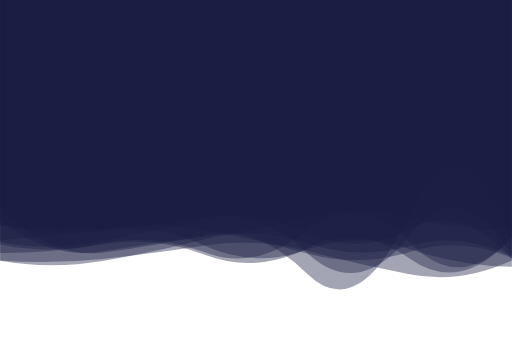
t = 0.00 s
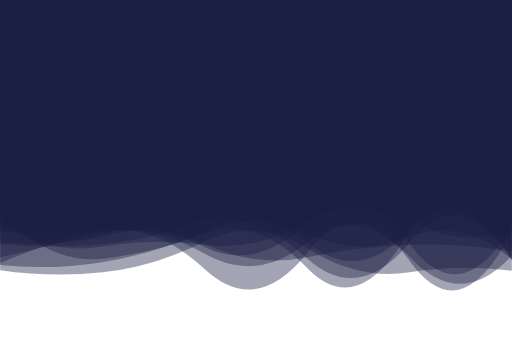
t = 1.39 s
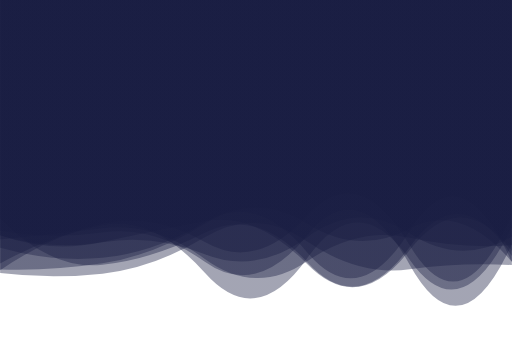
t = 2.78 s
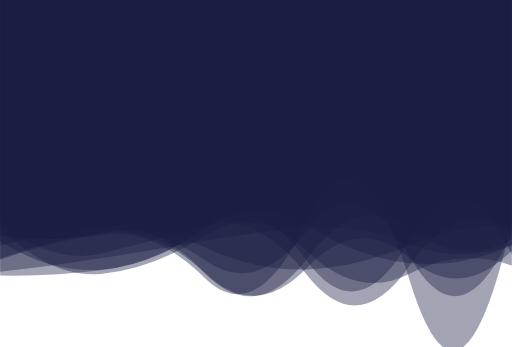
t = 5.55 s
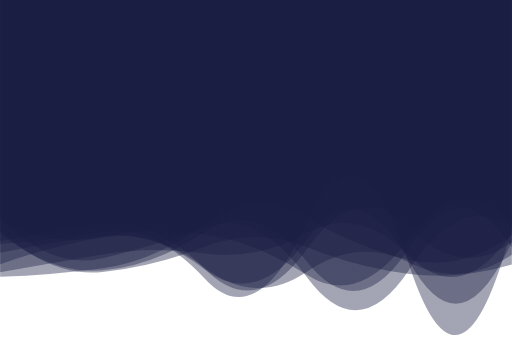
t = 6.94 s
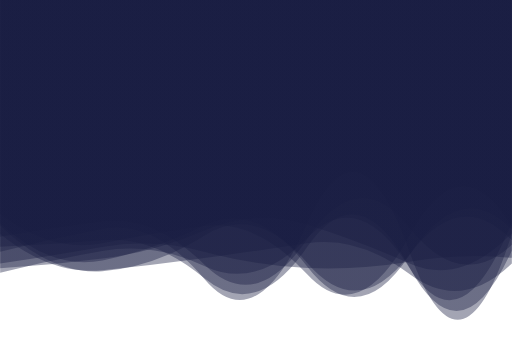
t = 8.33 s

The animated SVG that drew these frames (rendered in a browser with its animation timeline set to each time). Animation: 10 SMIL elements (animate=10); frames cover the first 8.33 s, repeats indefinitely.

<?xml version="1.0" encoding="utf-8"?>
<svg xmlns="http://www.w3.org/2000/svg" xmlns:xlink="http://www.w3.org/1999/xlink" style="margin: auto; background: none; display: block; z-index: 1; position: relative; shape-rendering: auto;" width="1920" height="1302" preserveAspectRatio="xMidYMid" viewBox="0 0 1920 1302">
<g transform=""><linearGradient id="lg-0.27209780382054816" x1="0" x2="1" y1="0" y2="0">
  <stop stop-color="#191d42" offset="0"></stop>
  <stop stop-color="#191d42" offset="1"></stop>
</linearGradient><path d="" fill="url(#lg-0.27209780382054816)" opacity="0.4">
  <animate attributeName="d" dur="16.666666666666664s" repeatCount="indefinite" keyTimes="0;0.333;0.667;1" calcmod="spline" keySplines="0.2 0 0.2 1;0.2 0 0.2 1;0.2 0 0.2 1" begin="0s" values="M0 0L 0 845.2056773589235Q 192 889.3156659976587  384 863.0413139634068T 768 921.8332002574612T 1152 937.5252381115126T 1536 933.8275093611875T 1920 1000.7022823803442L 1920 0 Z;M0 0L 0 885.9944172981867Q 192 910.0761588855939  384 881.9040968781227T 768 1043.182124316435T 1152 829.0036365307744T 1536 1050.405596155595T 1920 831.5878381175785L 1920 0 Z;M0 0L 0 1004.01313517749Q 192 880.4114782060557  384 836.0469029259505T 768 1053.9032400927304T 1152 849.8504745082708T 1536 840.1651071012636T 1920 922.6537263073405L 1920 0 Z;M0 0L 0 845.2056773589235Q 192 889.3156659976587  384 863.0413139634068T 768 921.8332002574612T 1152 937.5252381115126T 1536 933.8275093611875T 1920 1000.7022823803442L 1920 0 Z"></animate>
</path><path d="" fill="url(#lg-0.27209780382054816)" opacity="0.4">
  <animate attributeName="d" dur="16.666666666666664s" repeatCount="indefinite" keyTimes="0;0.333;0.667;1" calcmod="spline" keySplines="0.2 0 0.2 1;0.2 0 0.2 1;0.2 0 0.2 1" begin="-1.6666666666666665s" values="M0 0L 0 886.2519077090205Q 192 820.8029526873714  384 804.3388429699557T 768 806.6667440939885T 1152 830.356060557285T 1536 856.4141472582567T 1920 965.4074374098886L 1920 0 Z;M0 0L 0 940.6684439687895Q 192 1025.3000070933135  384 1007.8713108373652T 768 841.1191720662044T 1152 976.1104658009396T 1536 870.0717595225394T 1920 987.8320399732855L 1920 0 Z;M0 0L 0 822.1641095812176Q 192 1033.3335688062941  384 1019.8402082610039T 768 894.2317077763016T 1152 988.9457162867487T 1536 976.0545012677809T 1920 880.2959548631683L 1920 0 Z;M0 0L 0 886.2519077090205Q 192 820.8029526873714  384 804.3388429699557T 768 806.6667440939885T 1152 830.356060557285T 1536 856.4141472582567T 1920 965.4074374098886L 1920 0 Z"></animate>
</path><path d="" fill="url(#lg-0.27209780382054816)" opacity="0.4">
  <animate attributeName="d" dur="16.666666666666664s" repeatCount="indefinite" keyTimes="0;0.333;0.667;1" calcmod="spline" keySplines="0.2 0 0.2 1;0.2 0 0.2 1;0.2 0 0.2 1" begin="-3.333333333333333s" values="M0 0L 0 857.5345730458839Q 192 1059.3107280572985  384 1032.0234297146976T 768 824.279301245149T 1152 887.6249724634724T 1536 948.4262028926292T 1920 946.78666757162L 1920 0 Z;M0 0L 0 1010.0509659354459Q 192 876.3603232520377  384 839.1833669433721T 768 1043.0703836441398T 1152 960.333271615793T 1536 984.036860002885T 1920 853.6991344188846L 1920 0 Z;M0 0L 0 796.7549563345987Q 192 938.5445891189429  384 899.267456692234T 768 850.8947199446573T 1152 1044.7007422901015T 1536 877.5467713752329T 1920 841.1440956493476L 1920 0 Z;M0 0L 0 857.5345730458839Q 192 1059.3107280572985  384 1032.0234297146976T 768 824.279301245149T 1152 887.6249724634724T 1536 948.4262028926292T 1920 946.78666757162L 1920 0 Z"></animate>
</path><path d="" fill="url(#lg-0.27209780382054816)" opacity="0.4">
  <animate attributeName="d" dur="16.666666666666664s" repeatCount="indefinite" keyTimes="0;0.333;0.667;1" calcmod="spline" keySplines="0.2 0 0.2 1;0.2 0 0.2 1;0.2 0 0.2 1" begin="-4.999999999999999s" values="M0 0L 0 983.522862180582Q 192 1047.776652086076  384 1012.9683476724848T 768 804.897250038035T 1152 972.6067902311021T 1536 974.0037823386945T 1920 994.2103717112865L 1920 0 Z;M0 0L 0 810.8236531179451Q 192 967.8146340873461  384 935.0559446196559T 768 897.0314472617694T 1152 799.9528360403631T 1536 800.2305333478014T 1920 847.9723332054865L 1920 0 Z;M0 0L 0 992.8709238836154Q 192 901.4633464135607  384 869.6902050106175T 768 1039.0716843164478T 1152 1027.135474329923T 1536 987.7781910528041T 1920 949.5663585597041L 1920 0 Z;M0 0L 0 983.522862180582Q 192 1047.776652086076  384 1012.9683476724848T 768 804.897250038035T 1152 972.6067902311021T 1536 974.0037823386945T 1920 994.2103717112865L 1920 0 Z"></animate>
</path><path d="" fill="url(#lg-0.27209780382054816)" opacity="0.4">
  <animate attributeName="d" dur="16.666666666666664s" repeatCount="indefinite" keyTimes="0;0.333;0.667;1" calcmod="spline" keySplines="0.2 0 0.2 1;0.2 0 0.2 1;0.2 0 0.2 1" begin="-6.666666666666666s" values="M0 0L 0 869.3550213438532Q 192 843.4404968119676  384 819.4885508672575T 768 975.9407068612177T 1152 853.930197272755T 1536 852.0332412450712T 1920 930.5891433575841L 1920 0 Z;M0 0L 0 819.3150751811729Q 192 873.0494197405935  384 851.8367798059228T 768 820.7941787749247T 1152 938.9788243094137T 1536 966.3270279748259T 1920 987.4087524307732L 1920 0 Z;M0 0L 0 933.4524121423426Q 192 885.1462372773725  384 858.8275381960311T 768 1036.2711306625013T 1152 998.262352179324T 1536 860.5018251593866T 1920 890.6186193739603L 1920 0 Z;M0 0L 0 869.3550213438532Q 192 843.4404968119676  384 819.4885508672575T 768 975.9407068612177T 1152 853.930197272755T 1536 852.0332412450712T 1920 930.5891433575841L 1920 0 Z"></animate>
</path><path d="" fill="url(#lg-0.27209780382054816)" opacity="0.4">
  <animate attributeName="d" dur="16.666666666666664s" repeatCount="indefinite" keyTimes="0;0.333;0.667;1" calcmod="spline" keySplines="0.2 0 0.2 1;0.2 0 0.2 1;0.2 0 0.2 1" begin="-8.333333333333332s" values="M0 0L 0 926.0851784801166Q 192 917.744513671885  384 901.5355633634209T 768 1045.4084926282196T 1152 926.8571044470267T 1536 1004.0193835840972T 1920 940.2864152813979L 1920 0 Z;M0 0L 0 821.1609937577954Q 192 1028.9410974150958  384 990.092868884559T 768 984.9622701724129T 1152 921.5183392987683T 1536 898.3532871264642T 1920 970.2997369788648L 1920 0 Z;M0 0L 0 1014.045207583288Q 192 882.8621498940603  384 839.7870655786213T 768 908.338611106978T 1152 808.9675856391755T 1536 919.7538403688632T 1920 806.7836361688239L 1920 0 Z;M0 0L 0 926.0851784801166Q 192 917.744513671885  384 901.5355633634209T 768 1045.4084926282196T 1152 926.8571044470267T 1536 1004.0193835840972T 1920 940.2864152813979L 1920 0 Z"></animate>
</path><path d="" fill="url(#lg-0.27209780382054816)" opacity="0.4">
  <animate attributeName="d" dur="16.666666666666664s" repeatCount="indefinite" keyTimes="0;0.333;0.667;1" calcmod="spline" keySplines="0.2 0 0.2 1;0.2 0 0.2 1;0.2 0 0.2 1" begin="-9.999999999999998s" values="M0 0L 0 813.4108549829281Q 192 1013.6314839003954  384 967.3844296453472T 768 854.1901094612259T 1152 1049.487468026699T 1536 1020.973209198882T 1920 853.7126854851949L 1920 0 Z;M0 0L 0 896.8148627224498Q 192 1018.4769546789752  384 999.3364862449125T 768 824.0782481277477T 1152 884.1309286223694T 1536 805.9051098001088T 1920 878.2905513869232L 1920 0 Z;M0 0L 0 912.5867840517242Q 192 925.1916060733403  384 883.1899531537813T 768 819.5035060542202T 1152 965.8974230119939T 1536 904.4094421364878T 1920 978.9084651027363L 1920 0 Z;M0 0L 0 813.4108549829281Q 192 1013.6314839003954  384 967.3844296453472T 768 854.1901094612259T 1152 1049.487468026699T 1536 1020.973209198882T 1920 853.7126854851949L 1920 0 Z"></animate>
</path><path d="" fill="url(#lg-0.27209780382054816)" opacity="0.4">
  <animate attributeName="d" dur="16.666666666666664s" repeatCount="indefinite" keyTimes="0;0.333;0.667;1" calcmod="spline" keySplines="0.2 0 0.2 1;0.2 0 0.2 1;0.2 0 0.2 1" begin="-11.666666666666666s" values="M0 0L 0 848.5224536465093Q 192 1050.4222686230853  384 1030.1710358416935T 768 866.7867684094972T 1152 948.7868122586963T 1536 1026.742301026247T 1920 998.1394108170356L 1920 0 Z;M0 0L 0 897.1686676823631Q 192 1022.4053456851022  384 1003.1669243429316T 768 1035.593827760437T 1152 889.2788359708886T 1536 1029.730848061884T 1920 982.2053982413929L 1920 0 Z;M0 0L 0 776.8337772974687Q 192 962.2038328985003  384 938.8713851187819T 768 883.7987320679566T 1152 1035.7492653262589T 1536 779.7655183229987T 1920 903.717633574889L 1920 0 Z;M0 0L 0 848.5224536465093Q 192 1050.4222686230853  384 1030.1710358416935T 768 866.7867684094972T 1152 948.7868122586963T 1536 1026.742301026247T 1920 998.1394108170356L 1920 0 Z"></animate>
</path><path d="" fill="url(#lg-0.27209780382054816)" opacity="0.4">
  <animate attributeName="d" dur="16.666666666666664s" repeatCount="indefinite" keyTimes="0;0.333;0.667;1" calcmod="spline" keySplines="0.2 0 0.2 1;0.2 0 0.2 1;0.2 0 0.2 1" begin="-13.333333333333332s" values="M0 0L 0 1017.5706235516772Q 192 1018.3411983100584  384 989.9829224101229T 768 827.370661982009T 1152 824.4719319252954T 1536 844.8669659457529T 1920 986.2031628197504L 1920 0 Z;M0 0L 0 1023.7020289436705Q 192 970.4079660019805  384 936.0129163881497T 768 1017.4783119954911T 1152 900.7384743485025T 1536 1023.245454063138T 1920 817.3217977409537L 1920 0 Z;M0 0L 0 952.3261814639711Q 192 1006.5710826488486  384 971.7683144899286T 768 944.1699192309485T 1152 971.34117843594T 1536 974.2316778743636T 1920 947.9478627411361L 1920 0 Z;M0 0L 0 1017.5706235516772Q 192 1018.3411983100584  384 989.9829224101229T 768 827.370661982009T 1152 824.4719319252954T 1536 844.8669659457529T 1920 986.2031628197504L 1920 0 Z"></animate>
</path><path d="" fill="url(#lg-0.27209780382054816)" opacity="0.4">
  <animate attributeName="d" dur="16.666666666666664s" repeatCount="indefinite" keyTimes="0;0.333;0.667;1" calcmod="spline" keySplines="0.2 0 0.2 1;0.2 0 0.2 1;0.2 0 0.2 1" begin="-14.999999999999996s" values="M0 0L 0 1021.0586797785503Q 192 1052.0488971492287  384 1032.0337557453788T 768 902.8941575403227T 1152 929.4126139556816T 1536 1020.0884908014004T 1920 1023.9186153059206L 1920 0 Z;M0 0L 0 1039.694127099658Q 192 1031.8852924824803  384 1005.5269379497772T 768 839.3916461100822T 1152 812.0941975012262T 1536 972.8926050669652T 1920 876.5669064348441L 1920 0 Z;M0 0L 0 874.9161930919652Q 192 849.7402189045448  384 830.0181287300982T 768 964.523461471836T 1152 970.0120011551276T 1536 1050.5563299879525T 1920 868.5795311592015L 1920 0 Z;M0 0L 0 1021.0586797785503Q 192 1052.0488971492287  384 1032.0337557453788T 768 902.8941575403227T 1152 929.4126139556816T 1536 1020.0884908014004T 1920 1023.9186153059206L 1920 0 Z"></animate>
</path></g>
</svg>
